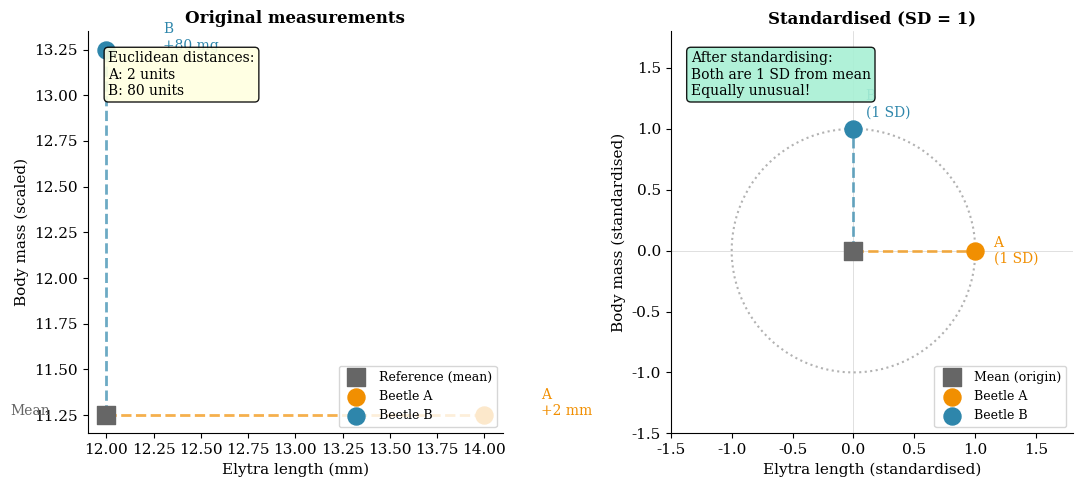
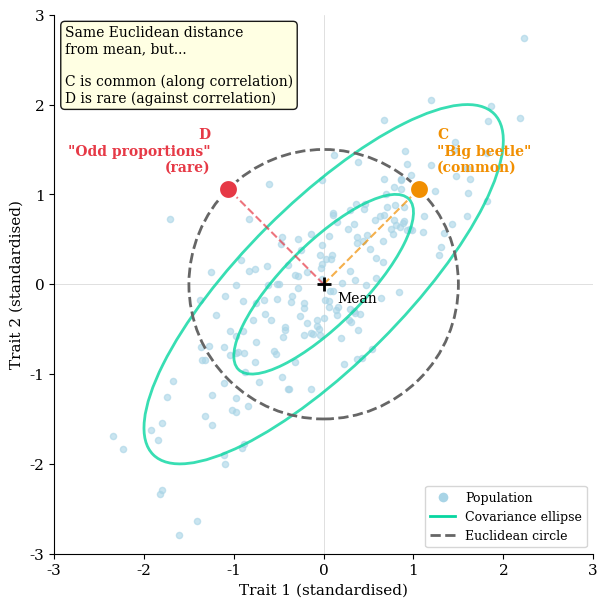
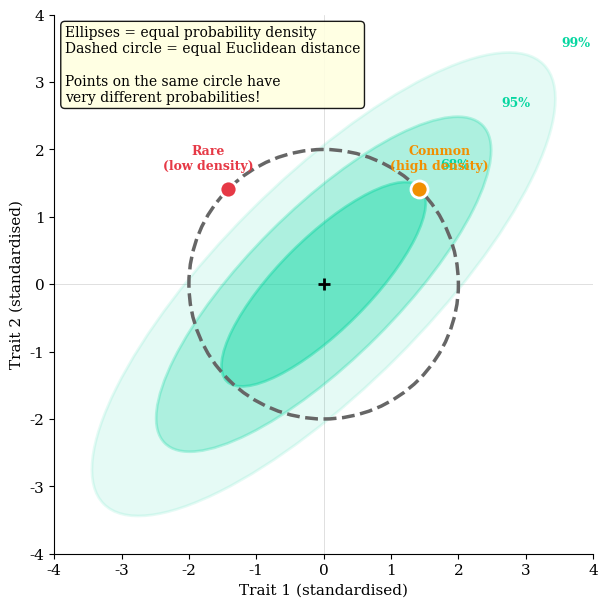
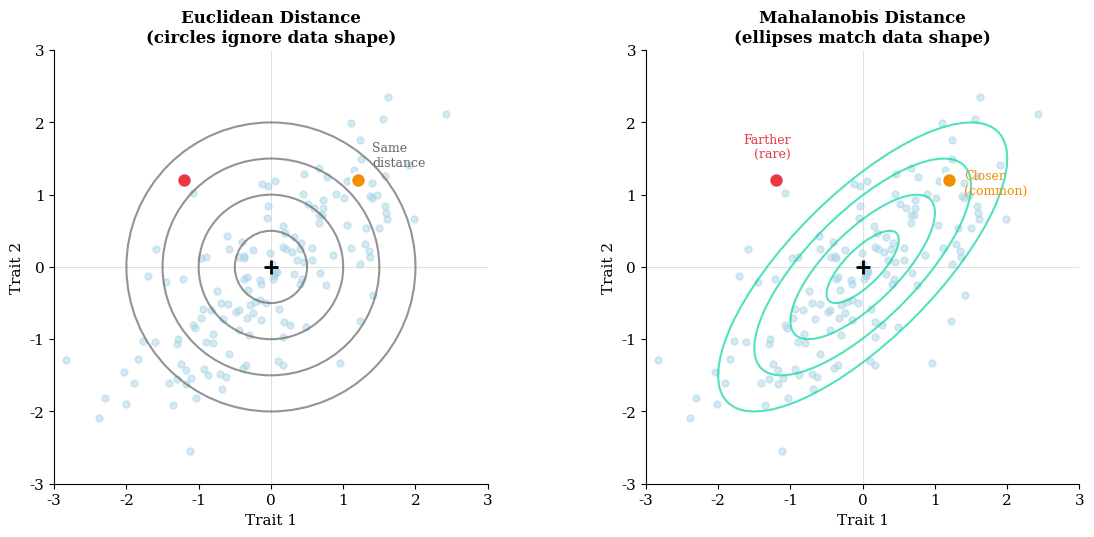

Generate these figures, in order, with matplotlib:
#!/usr/bin/env python3
"""
Figures for Chapter 11: When Euclidean Distance Fails
======================================================

Generates:
- fig11_scale_problem.png: Beetles A and B showing scale dependence
- fig11_correlation_problem.png: Beetles C and D with correlation structure
- fig11_probability_contours.png: Probability ellipses vs Euclidean circle
- fig11_geometric_preview.png: Side-by-side circles vs ellipses

Author: Daniel Ortiz-Barrientos & Claude
"""

import numpy as np
import matplotlib.pyplot as plt
from matplotlib.patches import Ellipse, Circle
from matplotlib.lines import Line2D
import matplotlib.patches as mpatches

# Style settings for book figures
plt.rcParams.update({
    'font.family': 'serif',
    'font.size': 11,
    'axes.titlesize': 12,
    'axes.labelsize': 11,
    'figure.facecolor': 'white',
    'axes.facecolor': 'white',
    'axes.spines.top': False,
    'axes.spines.right': False,
    'savefig.dpi': 300,
    'savefig.bbox': 'tight',
})

# Color palette
BLUE = '#2E86AB'
GREEN = '#06D6A0'
ORANGE = '#F18F01'
RED = '#E63946'
PURPLE = '#762A83'
GRAY = '#666666'
LIGHT_BLUE = '#a8d4e6'
LIGHT_GREEN = '#a8f0d4'

# =============================================================================
# Figure 1: The Scale Problem
# =============================================================================

print("Creating fig11_scale_problem.png...")

fig, axes = plt.subplots(1, 2, figsize=(11, 5))

# Left panel: Original units
ax = axes[0]

# Reference point (mean)
ref_elytra = 12  # mm
ref_mass = 450   # mg

# Beetle A: +2mm in elytra
a_elytra = 14
a_mass = 450

# Beetle B: +80mg in mass
b_elytra = 12
b_mass = 530

# Plot in original units (but we'll scale for visualization)
# Scale mass to be comparable for plotting
mass_scale = 0.025  # 1 mg = 0.025 units for plotting

ax.scatter([ref_elytra], [ref_mass * mass_scale], s=150, c=GRAY, 
           marker='s', zorder=3, label='Reference (mean)')
ax.scatter([a_elytra], [a_mass * mass_scale], s=150, c=ORANGE, 
           marker='o', zorder=3, label='Beetle A')
ax.scatter([b_elytra], [b_mass * mass_scale], s=150, c=BLUE, 
           marker='o', zorder=3, label='Beetle B')

# Draw distance lines
ax.plot([ref_elytra, a_elytra], [ref_mass * mass_scale, a_mass * mass_scale], 
        '--', color=ORANGE, linewidth=2, alpha=0.7)
ax.plot([ref_elytra, b_elytra], [ref_mass * mass_scale, b_mass * mass_scale], 
        '--', color=BLUE, linewidth=2, alpha=0.7)

# Labels
ax.text(a_elytra + 0.3, a_mass * mass_scale, 'A\n+2 mm', fontsize=10, color=ORANGE)
ax.text(b_elytra + 0.3, b_mass * mass_scale, 'B\n+80 mg', fontsize=10, color=BLUE)
ax.text(ref_elytra - 0.3, ref_mass * mass_scale, 'Mean', fontsize=10, 
        ha='right', color=GRAY)

ax.set_xlabel('Elytra length (mm)')
ax.set_ylabel('Body mass (scaled)')
ax.set_title('Original measurements', fontsize=12, fontweight='bold')
ax.legend(loc='lower right', fontsize=9)

# Add annotation about Euclidean distances
ax.text(0.05, 0.95, 'Euclidean distances:\nA: 2 units\nB: 80 units', 
        transform=ax.transAxes, fontsize=10, va='top',
        bbox=dict(boxstyle='round', facecolor='lightyellow', alpha=0.9))

# Right panel: Standardised
ax = axes[1]

# Standardised values (both are 1 SD from mean)
# A: (14-12)/2 = 1 SD in elytra, 0 in mass
# B: 0 in elytra, (530-450)/80 = 1 SD in mass

ax.scatter([0], [0], s=150, c=GRAY, marker='s', zorder=3, label='Mean (origin)')
ax.scatter([1], [0], s=150, c=ORANGE, marker='o', zorder=3, label='Beetle A')
ax.scatter([0], [1], s=150, c=BLUE, marker='o', zorder=3, label='Beetle B')

# Draw distance lines
ax.plot([0, 1], [0, 0], '--', color=ORANGE, linewidth=2, alpha=0.7)
ax.plot([0, 0], [0, 1], '--', color=BLUE, linewidth=2, alpha=0.7)

# Unit circle to show equal distance
theta = np.linspace(0, 2*np.pi, 100)
ax.plot(np.cos(theta), np.sin(theta), ':', color=GRAY, linewidth=1.5, alpha=0.5)

# Labels  
ax.text(1.15, 0, 'A\n(1 SD)', fontsize=10, color=ORANGE, va='center')
ax.text(0.1, 1.1, 'B\n(1 SD)', fontsize=10, color=BLUE)

ax.set_xlabel('Elytra length (standardised)')
ax.set_ylabel('Body mass (standardised)')
ax.set_title('Standardised (SD = 1)', fontsize=12, fontweight='bold')
ax.set_xlim(-1.5, 1.8)
ax.set_ylim(-1.5, 1.8)
ax.set_aspect('equal')
ax.legend(loc='lower right', fontsize=9)
ax.axhline(0, color='lightgray', linewidth=0.5, zorder=0)
ax.axvline(0, color='lightgray', linewidth=0.5, zorder=0)

# Add annotation
ax.text(0.05, 0.95, 'After standardising:\nBoth are 1 SD from mean\nEqually unusual!', 
        transform=ax.transAxes, fontsize=10, va='top',
        bbox=dict(boxstyle='round', facecolor=LIGHT_GREEN, alpha=0.9))

plt.tight_layout()
plt.savefig('fig11_scale_problem.png', dpi=300, facecolor='white')
print("  Saved: fig11_scale_problem.png")
plt.close()

# =============================================================================
# Figure 2: The Correlation Problem
# =============================================================================

print("Creating fig11_correlation_problem.png...")

fig, ax = plt.subplots(figsize=(8, 7))

# Generate correlated data
np.random.seed(42)
n = 200
mean = [0, 0]
rho = 0.8
cov = [[1, rho], [rho, 1]]
data = np.random.multivariate_normal(mean, cov, n)

# Plot data cloud
ax.scatter(data[:, 0], data[:, 1], s=20, c=LIGHT_BLUE, alpha=0.6, zorder=1)

# Compute and plot covariance ellipse
eigenvalues, eigenvectors = np.linalg.eigh(cov)
angle = np.degrees(np.arctan2(eigenvectors[1, 1], eigenvectors[0, 1]))

for n_std, alpha in [(1, 0.3), (2, 0.15)]:
    width = 2 * n_std * np.sqrt(eigenvalues[1])
    height = 2 * n_std * np.sqrt(eigenvalues[0])
    ellipse = Ellipse((0, 0), width, height, angle=angle,
                      fill=False, edgecolor=GREEN, linewidth=2, alpha=0.8)
    ax.add_patch(ellipse)

# Point C: along correlation (both positive)
# Point D: against correlation (one positive, one negative)
# Both at Euclidean distance 1.5 from origin

dist = 1.5
# Along major axis (45 degrees, roughly)
c_x = dist * np.cos(np.radians(45))
c_y = dist * np.sin(np.radians(45))

# Along minor axis (135 degrees, roughly) 
d_x = dist * np.cos(np.radians(135))
d_y = dist * np.sin(np.radians(135))

# Plot points C and D
ax.scatter([c_x], [c_y], s=200, c=ORANGE, marker='o', zorder=5, 
           edgecolor='white', linewidth=2)
ax.scatter([d_x], [d_y], s=200, c=RED, marker='o', zorder=5,
           edgecolor='white', linewidth=2)

# Labels
ax.text(c_x + 0.2, c_y + 0.2, 'C\n"Big beetle"\n(common)', fontsize=10, 
        color=ORANGE, fontweight='bold')
ax.text(d_x - 0.2, d_y + 0.2, 'D\n"Odd proportions"\n(rare)', fontsize=10, 
        color=RED, ha='right', fontweight='bold')

# Draw Euclidean circle through C and D
circle = Circle((0, 0), dist, fill=False, edgecolor=GRAY, 
                linewidth=2, linestyle='--', zorder=2)
ax.add_patch(circle)

# Draw lines from origin to C and D
ax.plot([0, c_x], [0, c_y], '--', color=ORANGE, linewidth=1.5, alpha=0.7)
ax.plot([0, d_x], [0, d_y], '--', color=RED, linewidth=1.5, alpha=0.7)

# Origin
ax.scatter([0], [0], s=100, c='black', marker='+', zorder=4, linewidths=2)
ax.text(0.15, -0.2, 'Mean', fontsize=10)

# Axes
ax.axhline(0, color='lightgray', linewidth=0.5, zorder=0)
ax.axvline(0, color='lightgray', linewidth=0.5, zorder=0)

ax.set_xlabel('Trait 1 (standardised)')
ax.set_ylabel('Trait 2 (standardised)')
ax.set_xlim(-3, 3)
ax.set_ylim(-3, 3)
ax.set_aspect('equal')

# Legend
legend_elements = [
    Line2D([0], [0], marker='o', color='w', markerfacecolor=LIGHT_BLUE, 
           markersize=8, label='Population'),
    Line2D([0], [0], color=GREEN, linewidth=2, label='Covariance ellipse'),
    Line2D([0], [0], color=GRAY, linewidth=2, linestyle='--', 
           label='Euclidean circle'),
]
ax.legend(handles=legend_elements, loc='lower right', fontsize=9)

# Annotation
ax.text(0.02, 0.98, 'Same Euclidean distance\nfrom mean, but...\n\n'
        'C is common (along correlation)\n'
        'D is rare (against correlation)', 
        transform=ax.transAxes, fontsize=10, va='top',
        bbox=dict(boxstyle='round', facecolor='lightyellow', alpha=0.9))

plt.savefig('fig11_correlation_problem.png', dpi=300, facecolor='white')
print("  Saved: fig11_correlation_problem.png")
plt.close()

# =============================================================================
# Figure 3: Probability Contours
# =============================================================================

print("Creating fig11_probability_contours.png...")

fig, ax = plt.subplots(figsize=(8, 7))

# Covariance structure
rho = 0.8
cov = np.array([[1, rho], [rho, 1]])
cov_inv = np.linalg.inv(cov)

# Eigendecomposition for ellipse
eigenvalues, eigenvectors = np.linalg.eigh(cov)
angle = np.degrees(np.arctan2(eigenvectors[1, 1], eigenvectors[0, 1]))

# Draw probability contours (ellipses)
# For bivariate normal, contours of equal density are ellipses where
# (z - mu)' Sigma^-1 (z - mu) = c
# The values c = 2.30, 6.18, 11.83 correspond to 68%, 95%, 99% probability

contour_levels = [
    (2.30, '68%', 0.4),
    (6.18, '95%', 0.25),
    (11.83, '99%', 0.1),
]

for c, label, alpha in contour_levels:
    # For (z' Sigma^-1 z) = c, the semi-axes are sqrt(c * lambda_i)
    width = 2 * np.sqrt(c * eigenvalues[1])
    height = 2 * np.sqrt(c * eigenvalues[0])
    ellipse = Ellipse((0, 0), width, height, angle=angle,
                      fill=True, facecolor=GREEN, alpha=alpha,
                      edgecolor=GREEN, linewidth=2)
    ax.add_patch(ellipse)
    # Label the contour
    label_x = np.sqrt(c * eigenvalues[1]) * 0.7
    label_y = np.sqrt(c * eigenvalues[1]) * 0.7
    ax.text(label_x + 0.3, label_y + 0.3, label, fontsize=9, color=GREEN,
            fontweight='bold')

# Draw Euclidean circle
circle_radius = 2.0
circle = Circle((0, 0), circle_radius, fill=False, edgecolor=GRAY,
                linewidth=2.5, linestyle='--', zorder=3)
ax.add_patch(circle)

# Mark specific points on the circle to show density difference
angles_deg = [45, 135]  # Along major and minor axes
for ang, color, label, offset in [(45, ORANGE, 'Common\n(high density)', (0.3, 0.3)),
                                   (135, RED, 'Rare\n(low density)', (-0.3, 0.3))]:
    x = circle_radius * np.cos(np.radians(ang))
    y = circle_radius * np.sin(np.radians(ang))
    ax.scatter([x], [y], s=150, c=color, zorder=5, edgecolor='white', linewidth=2)
    ax.text(x + offset[0], y + offset[1], label, fontsize=9, color=color,
            ha='center', fontweight='bold')

# Origin
ax.scatter([0], [0], s=80, c='black', marker='+', zorder=4, linewidths=2)

# Axes
ax.axhline(0, color='lightgray', linewidth=0.5, zorder=0)
ax.axvline(0, color='lightgray', linewidth=0.5, zorder=0)

ax.set_xlabel('Trait 1 (standardised)')
ax.set_ylabel('Trait 2 (standardised)')
ax.set_xlim(-4, 4)
ax.set_ylim(-4, 4)
ax.set_aspect('equal')

# Annotation
ax.text(0.02, 0.98, 
        'Ellipses = equal probability density\n'
        'Dashed circle = equal Euclidean distance\n\n'
        'Points on the same circle have\n'
        'very different probabilities!',
        transform=ax.transAxes, fontsize=10, va='top',
        bbox=dict(boxstyle='round', facecolor='lightyellow', alpha=0.9))

plt.savefig('fig11_probability_contours.png', dpi=300, facecolor='white')
print("  Saved: fig11_probability_contours.png")
plt.close()

# =============================================================================
# Figure 4: Geometric Preview (Circles vs Ellipses)
# =============================================================================

print("Creating fig11_geometric_preview.png...")

fig, axes = plt.subplots(1, 2, figsize=(12, 5.5))

# Generate same correlated data for both panels
np.random.seed(123)
n = 150
rho = 0.75
cov = [[1, rho], [rho, 1]]
data = np.random.multivariate_normal([0, 0], cov, n)

eigenvalues, eigenvectors = np.linalg.eigh(cov)
angle = np.degrees(np.arctan2(eigenvectors[1, 1], eigenvectors[0, 1]))

# Left panel: Euclidean distance (circles)
ax = axes[0]
ax.scatter(data[:, 0], data[:, 1], s=25, c=LIGHT_BLUE, alpha=0.5, zorder=1)

# Draw concentric circles
for r in [0.5, 1.0, 1.5, 2.0]:
    circle = Circle((0, 0), r, fill=False, edgecolor=GRAY, 
                    linewidth=1.5, linestyle='-', alpha=0.7)
    ax.add_patch(circle)

ax.scatter([0], [0], s=100, c='black', marker='+', zorder=4, linewidths=2)

ax.set_xlabel('Trait 1')
ax.set_ylabel('Trait 2')
ax.set_title('Euclidean Distance\n(circles ignore data shape)', fontsize=12, fontweight='bold')
ax.set_xlim(-3, 3)
ax.set_ylim(-3, 3)
ax.set_aspect('equal')
ax.axhline(0, color='lightgray', linewidth=0.5, zorder=0)
ax.axvline(0, color='lightgray', linewidth=0.5, zorder=0)

# Highlight problematic points
ax.scatter([1.2], [1.2], s=120, c=ORANGE, zorder=5, edgecolor='white', linewidth=2)
ax.scatter([-1.2], [1.2], s=120, c=RED, zorder=5, edgecolor='white', linewidth=2)
ax.text(1.4, 1.4, 'Same\ndistance', fontsize=9, color=GRAY)

# Right panel: Mahalanobis distance (ellipses)
ax = axes[1]
ax.scatter(data[:, 0], data[:, 1], s=25, c=LIGHT_BLUE, alpha=0.5, zorder=1)

# Draw concentric ellipses matching covariance
for scale in [0.5, 1.0, 1.5, 2.0]:
    width = 2 * scale * np.sqrt(eigenvalues[1])
    height = 2 * scale * np.sqrt(eigenvalues[0])
    ellipse = Ellipse((0, 0), width, height, angle=angle,
                      fill=False, edgecolor=GREEN, linewidth=1.5, alpha=0.7)
    ax.add_patch(ellipse)

ax.scatter([0], [0], s=100, c='black', marker='+', zorder=4, linewidths=2)

ax.set_xlabel('Trait 1')
ax.set_ylabel('Trait 2')
ax.set_title('Mahalanobis Distance\n(ellipses match data shape)', fontsize=12, fontweight='bold')
ax.set_xlim(-3, 3)
ax.set_ylim(-3, 3)
ax.set_aspect('equal')
ax.axhline(0, color='lightgray', linewidth=0.5, zorder=0)
ax.axvline(0, color='lightgray', linewidth=0.5, zorder=0)

# Highlight the same points - now at different distances
ax.scatter([1.2], [1.2], s=120, c=ORANGE, zorder=5, edgecolor='white', linewidth=2)
ax.scatter([-1.2], [1.2], s=120, c=RED, zorder=5, edgecolor='white', linewidth=2)
ax.text(1.4, 1.0, 'Closer\n(common)', fontsize=9, color=ORANGE)
ax.text(-1.0, 1.5, 'Farther\n(rare)', fontsize=9, color=RED, ha='right')

plt.tight_layout()
plt.savefig('fig11_geometric_preview.png', dpi=300, facecolor='white')
print("  Saved: fig11_geometric_preview.png")
plt.close()

# =============================================================================
# Summary
# =============================================================================

print("\n" + "="*60)
print("Chapter 11 Figures Complete")
print("="*60)
print("""
Generated figures:
  1. fig11_scale_problem.png
     - Beetles A and B: same standardised deviation, different Euclidean distance
     - Left: original units; Right: standardised
     
  2. fig11_correlation_problem.png
     - Correlated data cloud with covariance ellipse
     - Points C (along correlation) and D (against) at same Euclidean distance
     
  3. fig11_probability_contours.png
     - Probability density contours (ellipses) vs Euclidean circle
     - Same circle, very different densities
     
  4. fig11_geometric_preview.png
     - Side-by-side: circles (Euclidean) vs ellipses (Mahalanobis)
     - Preview of the solution
""")
